Labelled photos from "Data", an image-classification folder in SimGod46/ArduinoNoVidentesUDD. The possible labels are: DHT 11 sensor, PIR sensor.

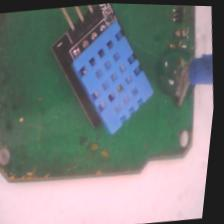
Label: DHT 11 sensor

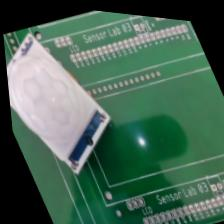
Label: PIR sensor

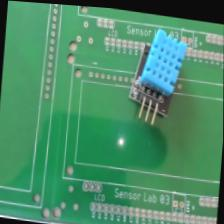
Label: DHT 11 sensor

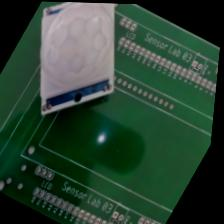
Label: PIR sensor

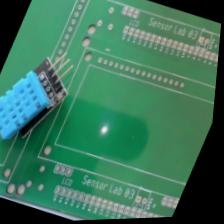
Label: DHT 11 sensor

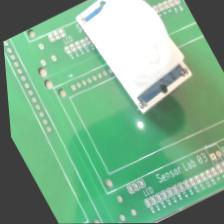
Label: PIR sensor
